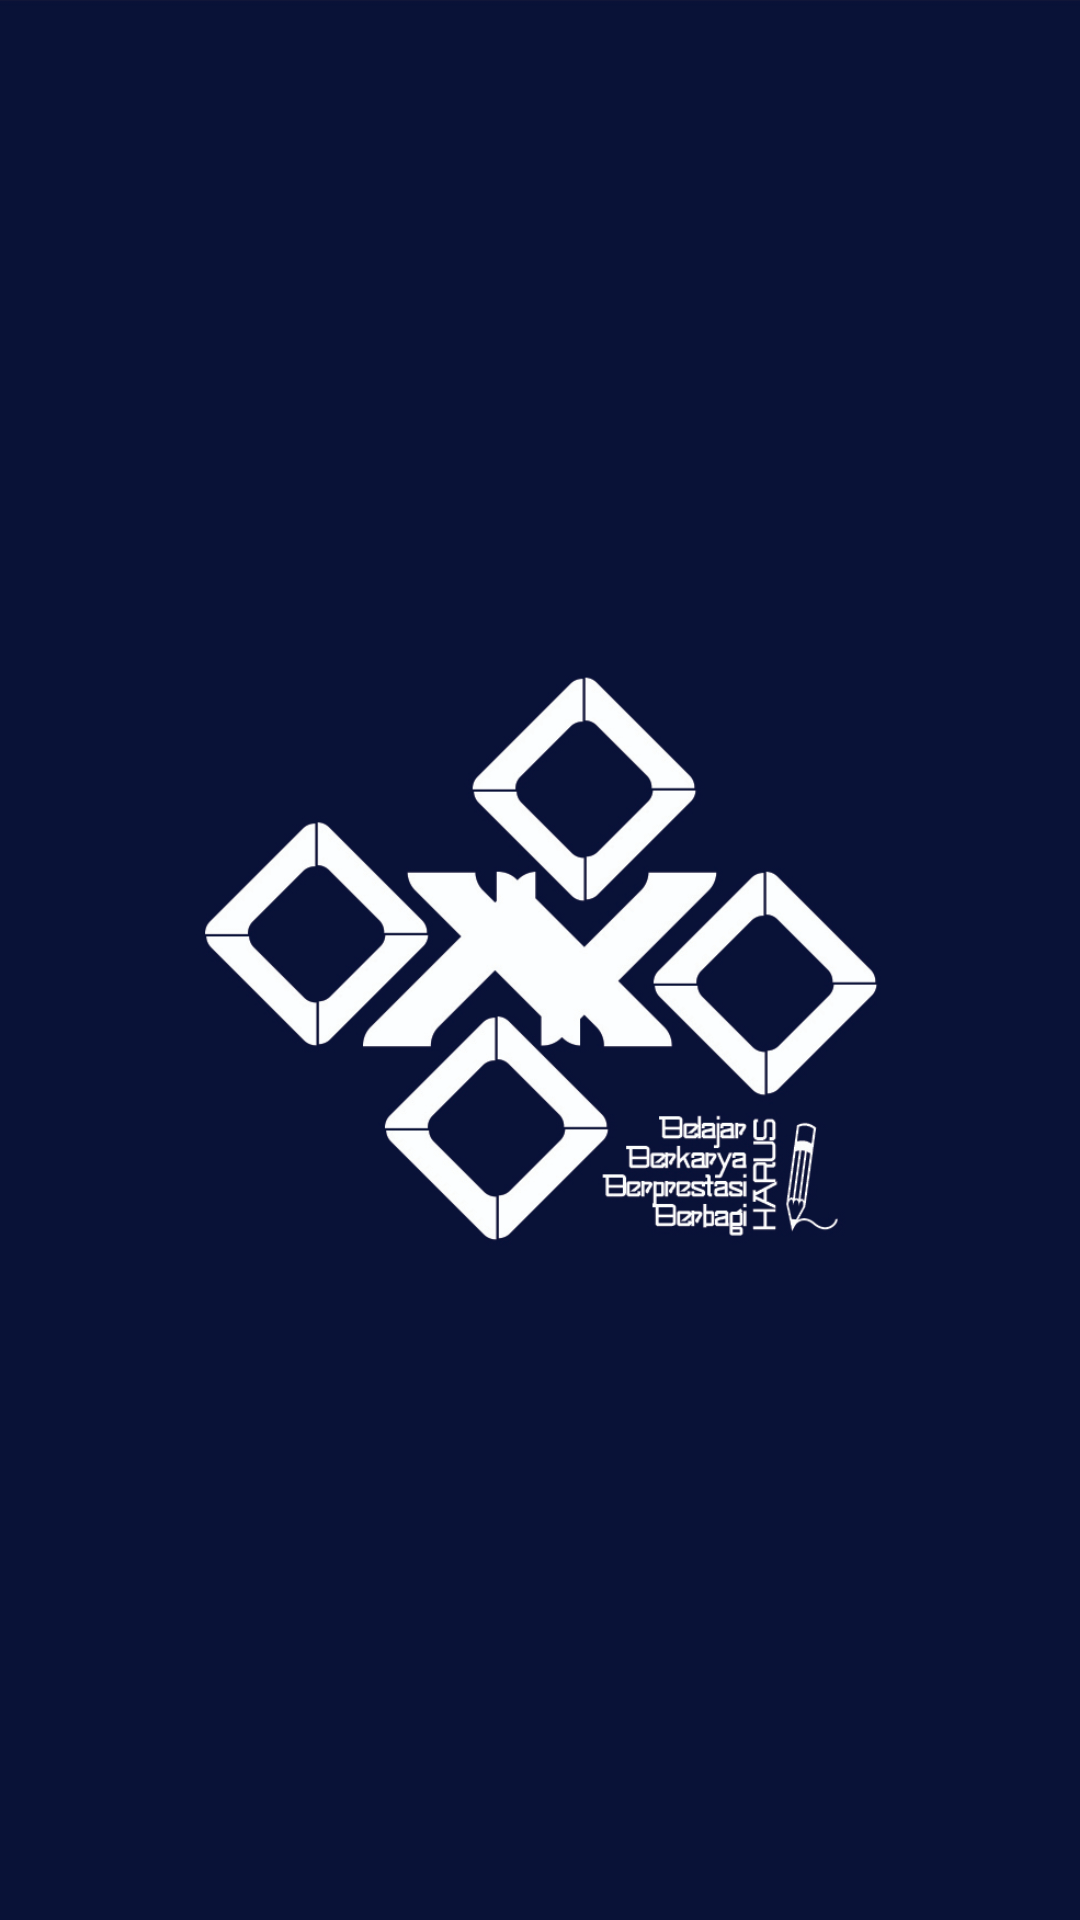

Android layout source for this screen:
<!-- AndroidManifest.xml: application theme AppTheme -->
<!-- res/layout/activity_splash_screen.xml -->
<?xml version="1.0" encoding="utf-8"?>
<RelativeLayout xmlns:android="http://schemas.android.com/apk/res/android"
    android:layout_width="match_parent"
    android:layout_height="match_parent"
    android:background="@drawable/background">
    <ImageView android:layout_width="match_parent"
        android:layout_height="match_parent"
        android:scaleType="centerCrop"
        android:src="@drawable/background"/>
</RelativeLayout>
<!-- resources referenced by this layout -->
<resources>
  <!-- drawable background: jpg bitmap (drawable-nodpi, 793399 bytes) -->
  <style name="AppTheme" parent="Theme.AppCompat.Light.DarkActionBar">
          
          <item name="windowActionBar">false</item>
          <item name="windowNoTitle">true</item>
          <item name="colorPrimary">@color/colorPrimary</item>
          <item name="colorPrimaryDark">@color/colorPrimaryDark</item>
          <item name="colorAccent">@color/colorAccent</item>
      </style>
  <color name="colorPrimary">#0d1137</color>
  <color name="colorPrimaryDark">#070b37</color>
  <color name="colorAccent">#FF4081</color>
</resources>
